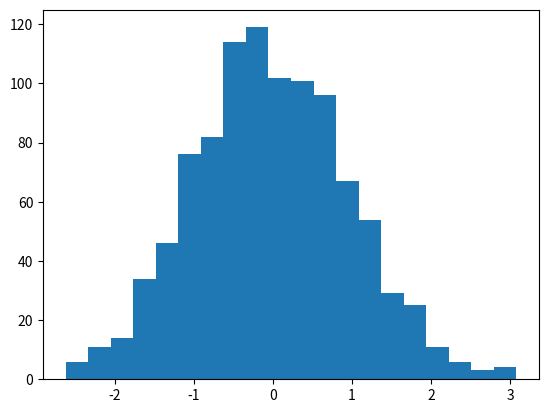

Python code for this plot:
import numpy as np
import matplotlib.pyplot as plt
X = np.random.randn(1000)
plt.hist(X, bins = 20)
plt.show()